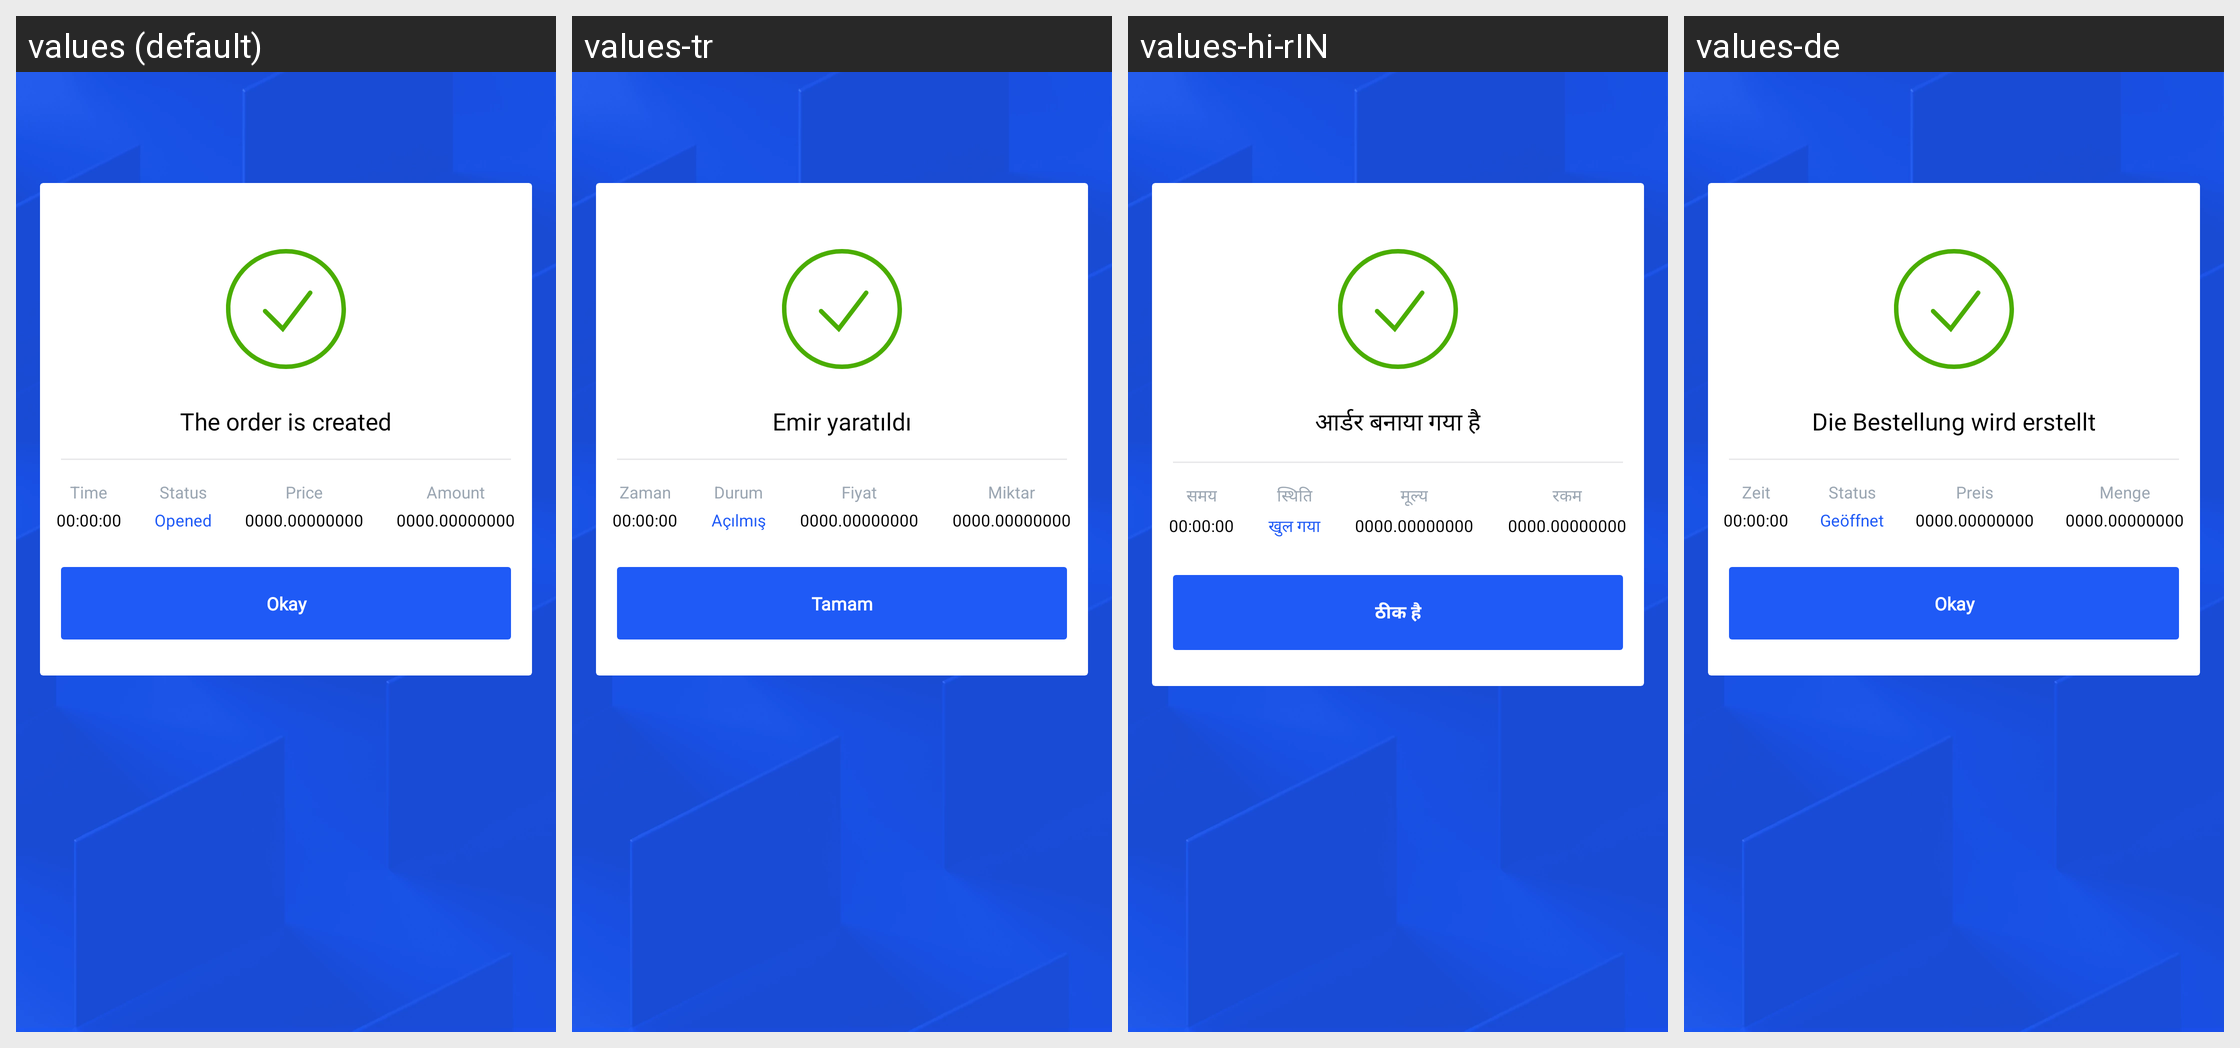

Locale-by-locale string values for the Android screen shown in this grid:
Android screen res/layout/activity_trade_send_and_buy_sucess.xml rendered under 4 locales, left to right: values (default), values-tr, values-hi-rIN, values-de. Device: Nexus 5 (rendered at 1080×1920; each locale shown at half size, 540×960, under a caption strip naming it); theme AppTheme.
Other locales in the repository, not shown: values-es, values-fr, values-hi, values-id, values-in, values-it, values-ja, values-ko, values-nl, values-nl-rNL, values-pl, values-pt, values-pt-rBR, values-pt-rPT, values-ru, values-zh, values-zh-rCN.
Strings drawn on this screen, with the default value and each locale's value (text and hints the layout hard-codes, and strings that could not be matched under every locale, appear in the picture but are not listed):

buy_and_sell_success_the_order_is_created
  values: The order is created
  values-tr: Emir yaratıldı
  values-hi-rIN: आर्डर बनाया गया है
  values-de: Die Bestellung wird erstellt

buy_and_sell_success_time
  values: Time
  values-tr: Zaman
  values-hi-rIN: समय
  values-de: Zeit

buy_and_sell_success_status
  values: Status
  values-tr: Durum
  values-hi-rIN: स्थिति
  values-de: Status

buy_and_sell_success_opened
  values: Opened
  values-tr: Açılmış
  values-hi-rIN: खुल गया
  values-de: Geöffnet

buy_and_sell_success_price
  values: Price
  values-tr: Fiyat
  values-hi-rIN: मूल्य
  values-de: Preis

buy_and_sell_success_amount
  values: Amount
  values-tr: Miktar
  values-hi-rIN: रकम
  values-de: Menge

buy_and_sell_success_okay
  values: Okay
  values-tr: Tamam
  values-hi-rIN: ठीक है
  values-de: Okay
